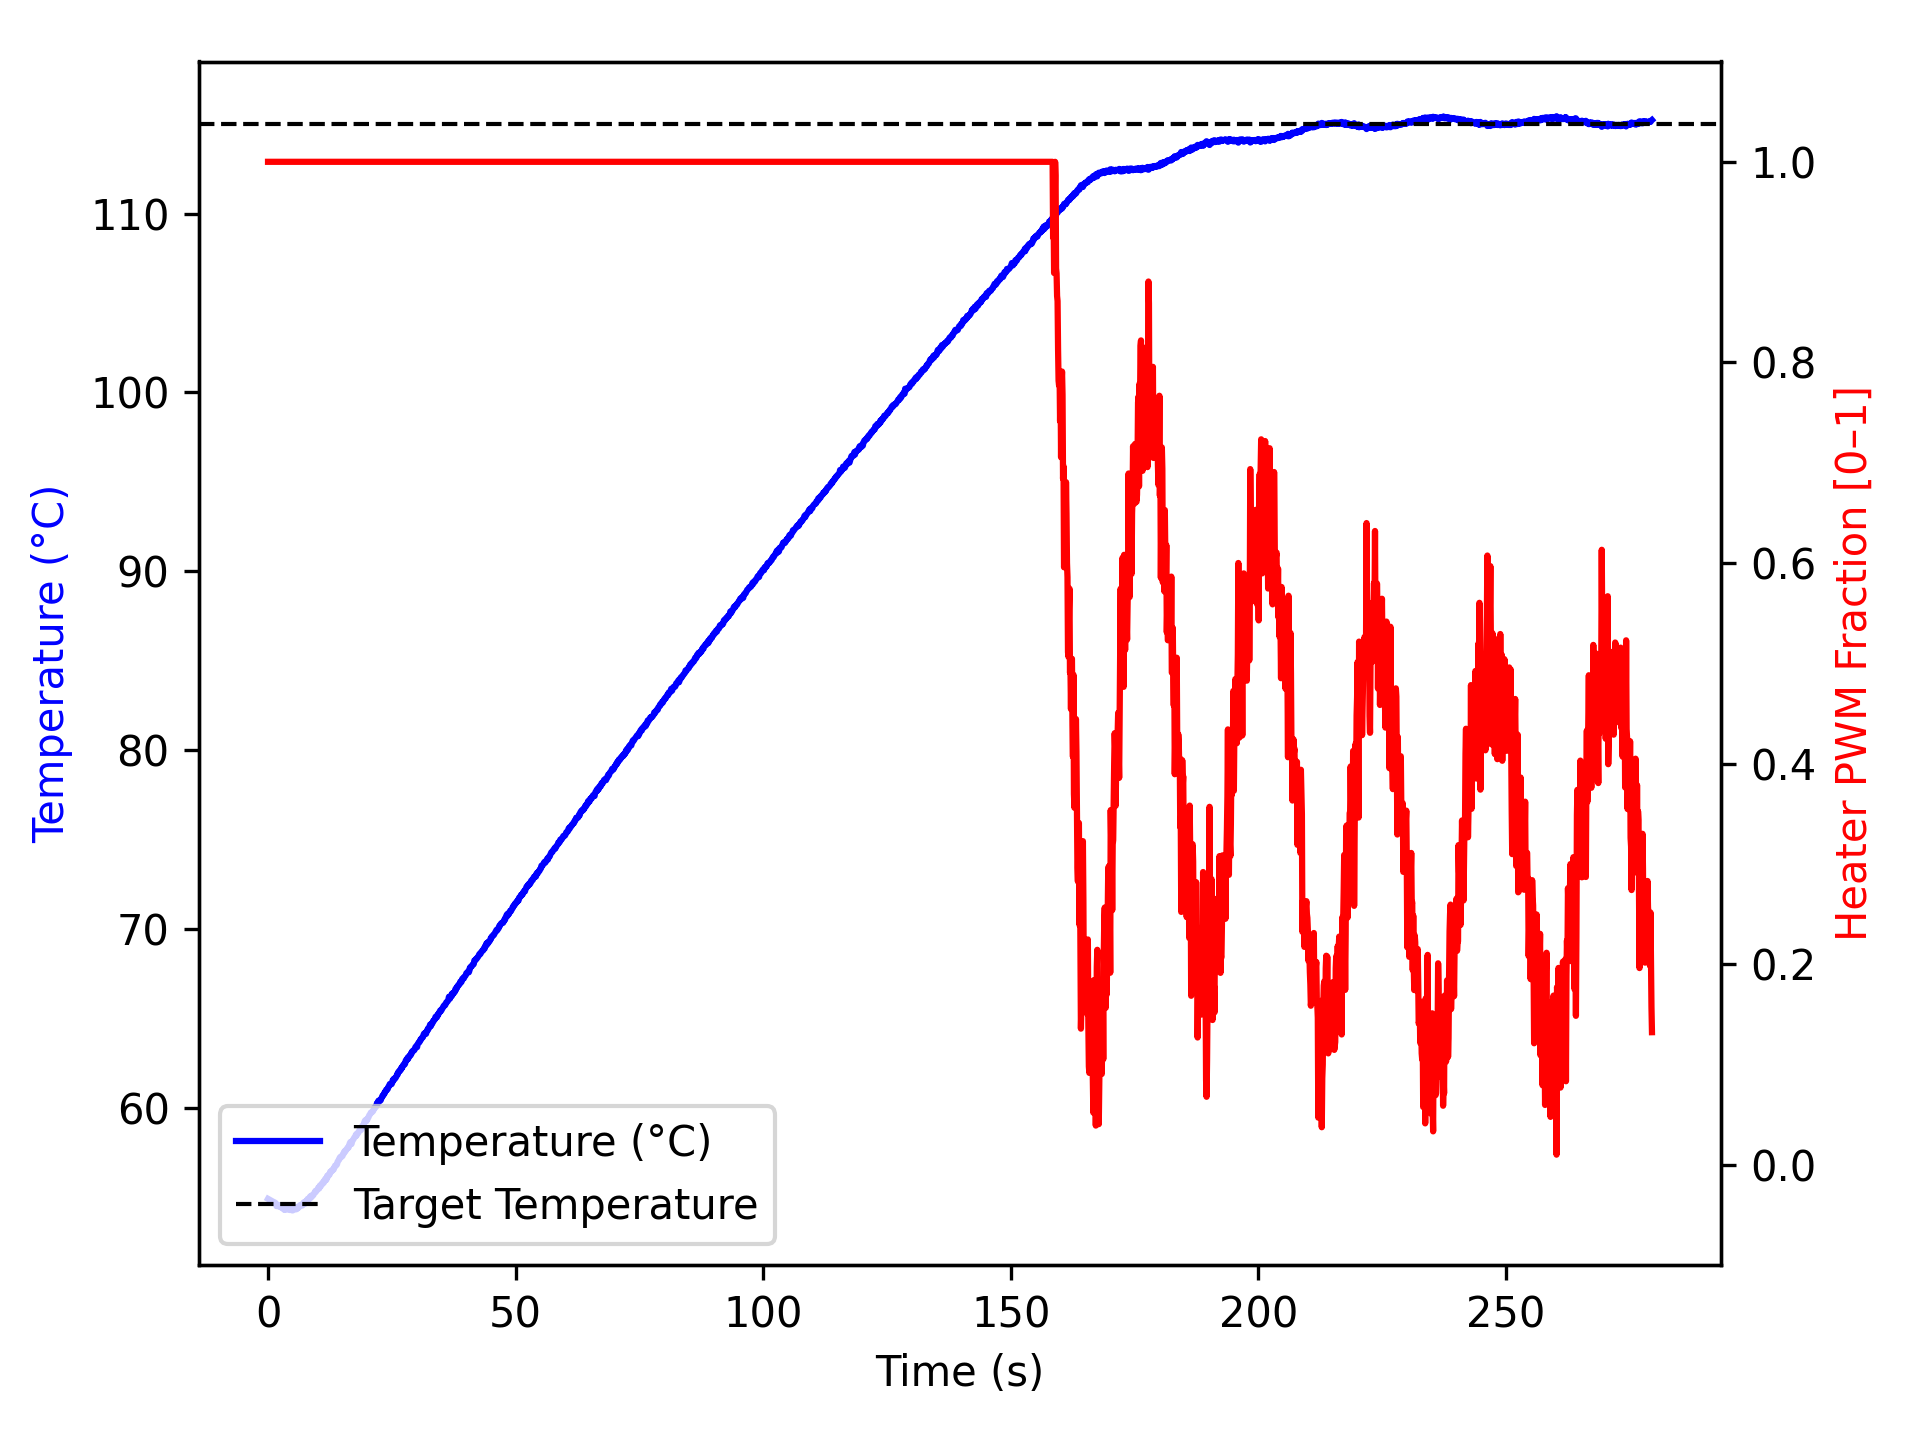

Source data for this figure (header and first rows):
time_ms, temperature, heater
2, 54.95, 1.0
1104, 54.77, 1.0
1205, 54.77, 1.0
1306, 54.74, 1.0
1407, 54.73, 1.0
1509, 54.72, 1.0
1610, 54.67, 1.0
1711, 54.54, 1.0
1812, 54.59, 1.0
1913, 54.61, 1.0
2014, 54.54, 1.0
2115, 54.59, 1.0
2215, 54.52, 1.0
2315, 54.52, 1.0
2416, 54.59, 1.0
2516, 54.5, 1.0
2617, 54.49, 1.0
2717, 54.45, 1.0
2817, 54.45, 1.0
2918, 54.45, 1.0
3018, 54.42, 1.0
3118, 54.43, 1.0
3218, 54.34, 1.0
3318, 54.4, 1.0
3418, 54.34, 1.0
3518, 54.41, 1.0
3618, 54.37, 1.0
3718, 54.36, 1.0
3818, 54.4, 1.0
3918, 54.37, 1.0
4018, 54.37, 1.0
4118, 54.38, 1.0
4218, 54.4, 1.0
4318, 54.34, 1.0
4418, 54.32, 1.0
4518, 54.38, 1.0
4618, 54.34, 1.0
4718, 54.36, 1.0
4818, 54.34, 1.0
4919, 54.3, 1.0
5019, 54.3, 1.0
5120, 54.32, 1.0
5222, 54.4, 1.0
5323, 54.43, 1.0
5423, 54.41, 1.0
5523, 54.42, 1.0
5623, 54.48, 1.0
5723, 54.36, 1.0
5823, 54.42, 1.0
5923, 54.45, 1.0
6023, 54.42, 1.0
6123, 54.47, 1.0
6223, 54.47, 1.0
6323, 54.52, 1.0
6423, 54.59, 1.0
6523, 54.56, 1.0
6623, 54.59, 1.0
6723, 54.59, 1.0
6823, 54.59, 1.0
6923, 54.57, 1.0
... 2,716 more rows
